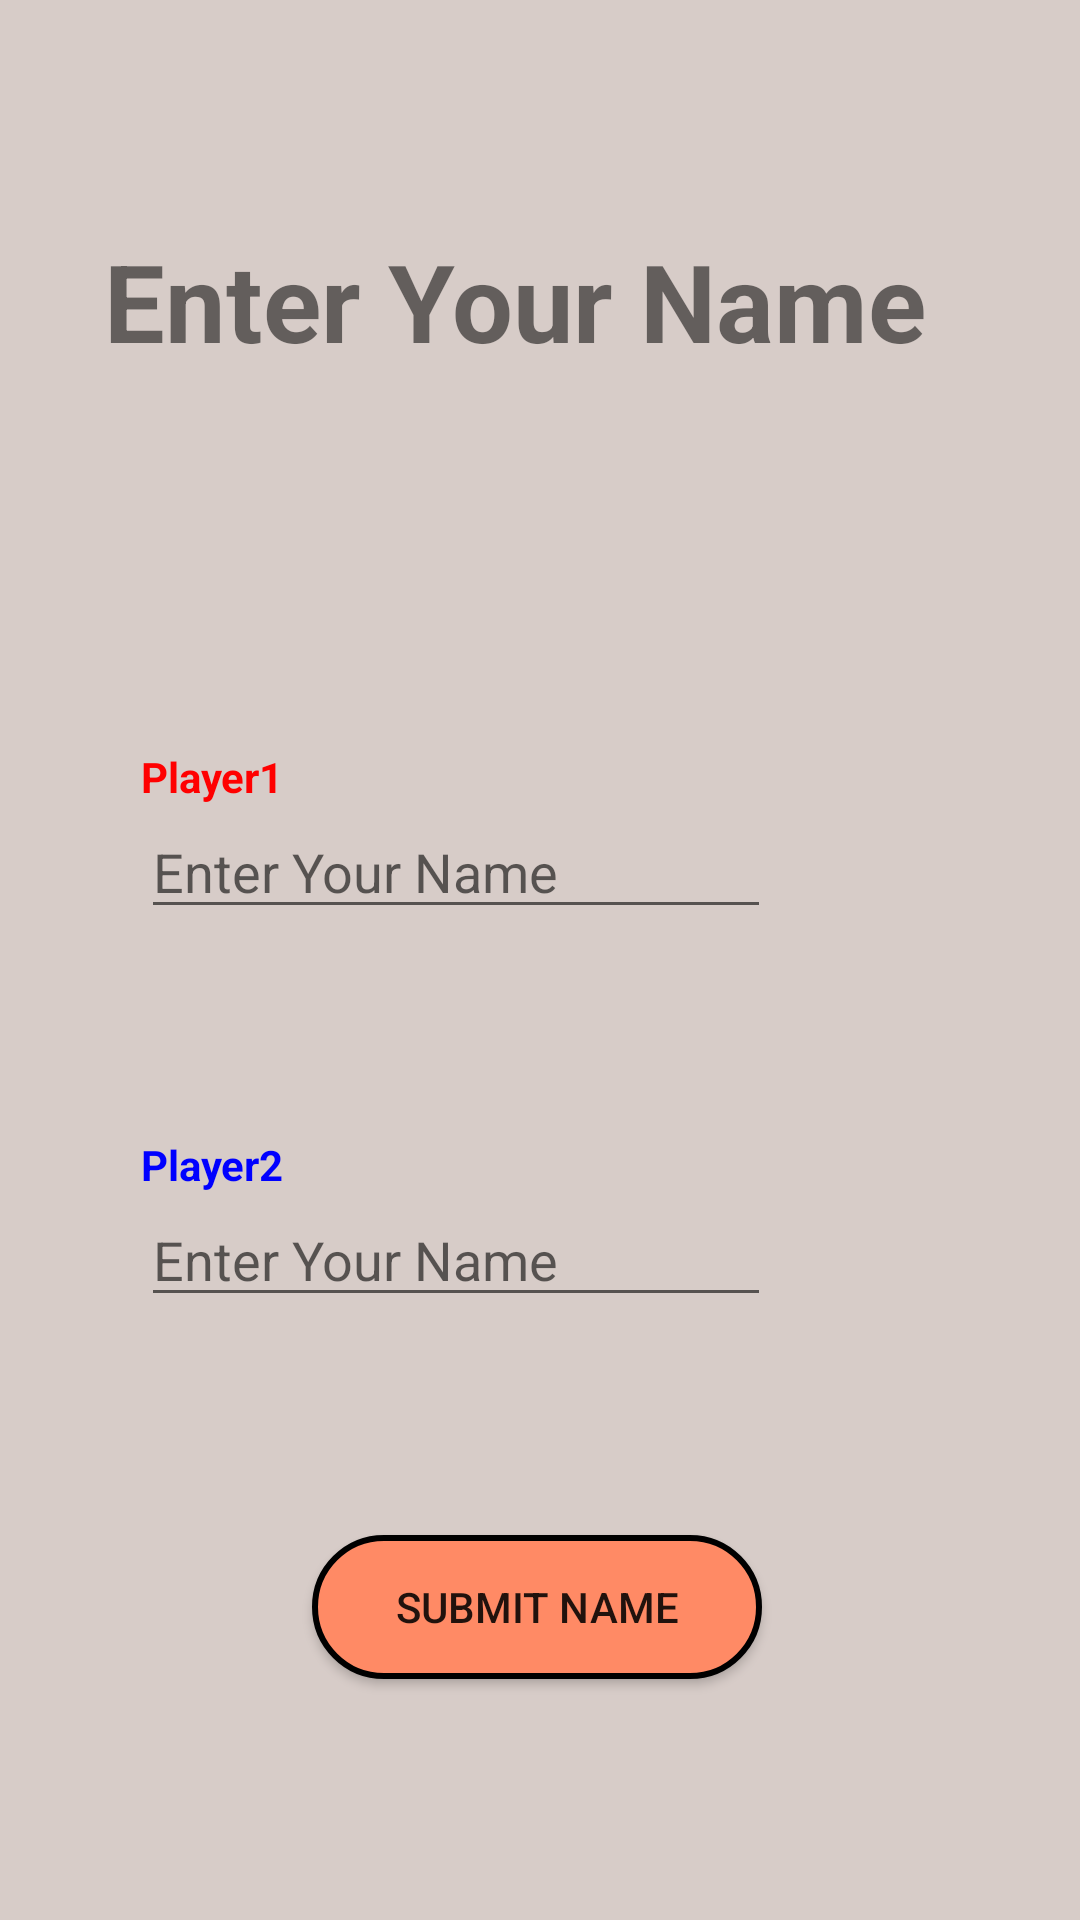

The Android layout XML behind this screen, and the referenced resources:
<!-- AndroidManifest.xml: application theme Theme.MyTicTacToe -->
<!-- res/layout/player_setup.xml -->
<?xml version="1.0" encoding="utf-8"?>
<androidx.constraintlayout.widget.ConstraintLayout xmlns:android="http://schemas.android.com/apk/res/android"
    xmlns:app="http://schemas.android.com/apk/res-auto"
    xmlns:tools="http://schemas.android.com/tools"
    android:layout_width="match_parent"
    android:layout_height="match_parent"
    tools:context=".PlayerSetup"
    android:background="#D7CCC8">>

    <TextView
        android:id="@+id/textView2"
        android:layout_width="wrap_content"
        android:layout_height="wrap_content"
        android:layout_marginStart="168dp"
        android:layout_marginTop="76dp"
        android:layout_marginEnd="185dp"
        android:text="@string/PlayerSetupTitle"
        android:textSize="36sp"
        android:textStyle="bold"
        app:layout_constraintEnd_toEndOf="parent"
        app:layout_constraintStart_toStartOf="parent"
        app:layout_constraintTop_toTopOf="parent" />

    <TextView
        android:id="@+id/textView3"
        android:layout_width="wrap_content"
        android:layout_height="wrap_content"
        android:text="@string/Label1"
        android:textColor="#FF0000"
        android:textStyle="bold"
        app:layout_constraintBottom_toTopOf="@+id/editTextTextPersonName"
        app:layout_constraintStart_toStartOf="@+id/editTextTextPersonName" />

    <TextView
        android:id="@+id/textView4"
        android:layout_width="wrap_content"
        android:layout_height="wrap_content"
        android:text="@string/Label2"
        android:textColor="#0000FF"
        android:textStyle="bold"
        app:layout_constraintBottom_toTopOf="@+id/editTextTextPersonName2"
        app:layout_constraintStart_toStartOf="@+id/editTextTextPersonName2" />

    <EditText
        android:id="@+id/editTextTextPersonName"
        android:layout_width="wrap_content"
        android:layout_height="wrap_content"
        android:layout_marginStart="92dp"
        android:layout_marginTop="144dp"
        android:layout_marginEnd="103dp"
        android:ems="10"
        android:hint="@string/NameHint"
        android:inputType="textPersonName"
        app:layout_constraintBottom_toBottomOf="parent"
        app:layout_constraintEnd_toEndOf="parent"
        app:layout_constraintHorizontal_bias="1.0"
        app:layout_constraintStart_toStartOf="parent"
        app:layout_constraintTop_toBottomOf="@+id/textView2"
        app:layout_constraintVertical_bias="0.0" />

    <EditText
        android:id="@+id/editTextTextPersonName2"
        android:layout_width="wrap_content"
        android:layout_height="wrap_content"
        android:layout_marginStart="92dp"
        android:layout_marginTop="88dp"
        android:layout_marginEnd="103dp"
        android:ems="10"
        android:hint="@string/NameHint"
        android:inputType="textPersonName"
        app:layout_constraintBottom_toBottomOf="parent"
        app:layout_constraintEnd_toEndOf="parent"
        app:layout_constraintHorizontal_bias="1.0"
        app:layout_constraintStart_toStartOf="parent"
        app:layout_constraintTop_toBottomOf="@+id/editTextTextPersonName"
        app:layout_constraintVertical_bias="0.0" />

    <Button
        android:id="@+id/button2"
        android:layout_width="150dp"
        android:layout_height="wrap_content"
        android:layout_marginStart="132dp"
        android:layout_marginTop="64dp"
        android:layout_marginEnd="175dp"
        android:background="@drawable/red_button"
        android:onClick="submitButtonClick"
        android:text="@string/SubmitButton"
        app:layout_constraintBottom_toBottomOf="parent"
        app:layout_constraintEnd_toEndOf="parent"
        app:layout_constraintHorizontal_bias="0.29"
        app:layout_constraintStart_toStartOf="parent"
        app:layout_constraintTop_toBottomOf="@+id/editTextTextPersonName2"
        app:layout_constraintVertical_bias="0.098" />
</androidx.constraintlayout.widget.ConstraintLayout>
<!-- resources referenced by this layout -->
<resources>
  <!-- drawable red_button (drawable) -->
  <?xml version="1.0" encoding="utf-8"?>
  <selector xmlns:android="http://schemas.android.com/apk/res/android">
      <item>
          <shape android:shape="rectangle">
              <solid android:color="#FF8A65"/>
              <corners android:radius="100dp"/>
              <stroke android:color="@color/black" android:width="2dp"/>
          </shape>
      </item>
  
  </selector>
  <string name="Label1">Player1</string>
  <string name="Label2">Player2</string>
  <string name="NameHint">Enter Your Name</string>
  <string name="PlayerSetupTitle">Enter Your Name</string>
  <string name="SubmitButton">Submit Name</string>
  <style name="Theme.MyTicTacToe" parent="Theme.AppCompat.Light.NoActionBar">
          
          <item name="colorPrimary">@color/purple_500</item>
          <item name="colorPrimaryVariant">@color/purple_700</item>
          <item name="colorOnPrimary">@color/white</item>
          
          <item name="colorSecondary">@color/teal_200</item>
          <item name="colorSecondaryVariant">@color/teal_700</item>
          <item name="colorOnSecondary">@color/black</item>
          
          <item name="android:statusBarColor" tools:targetApi="l">?attr/colorPrimaryVariant</item>
          
      </style>
  <!-- not gathered from this repository: default colours our renderer supplied (Android Studio template values) -->
  <color name="purple_500">#FF6200EE</color>
  <color name="purple_700">#FF3700B3</color>
  <color name="teal_200">#FF03DAC5</color>
  <color name="teal_700">#FF018786</color>
  <color name="black">#FF000000</color>
  <color name="white">#FFFFFFFF</color>
</resources>
